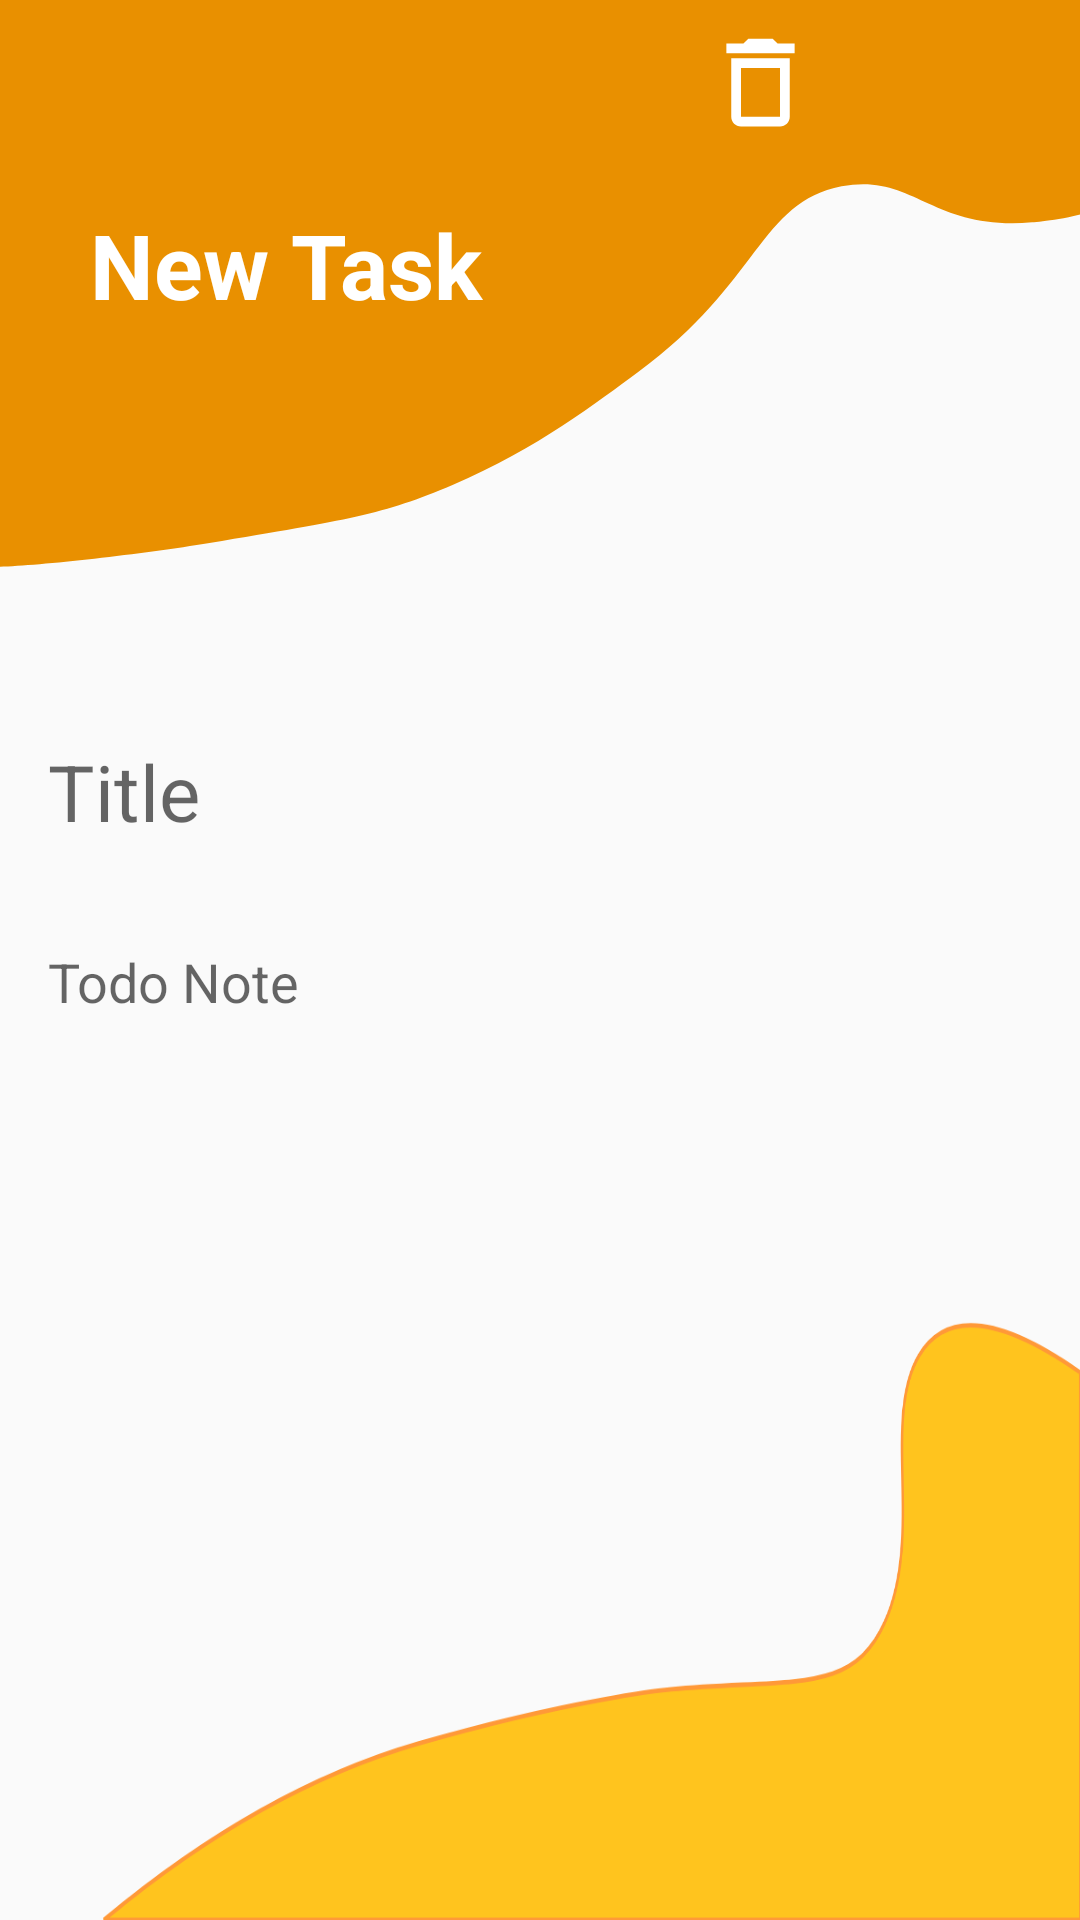

The Android layout XML behind this screen, and the referenced resources:
<!-- AndroidManifest.xml: application theme Theme.TodoList -->
<!-- res/layout/activity_add_todo.xml -->
<?xml version="1.0" encoding="utf-8"?>
<androidx.constraintlayout.widget.ConstraintLayout xmlns:android="http://schemas.android.com/apk/res/android"
    xmlns:app="http://schemas.android.com/apk/res-auto"
    xmlns:tools="http://schemas.android.com/tools"
    android:layout_width="match_parent"
    android:layout_height="match_parent"
    tools:context=".presentation.add_todo_activity.AddTodoActivity">

    <ImageView
        android:id="@+id/imageView"
        android:layout_width="413dp"
        android:layout_height="189dp"
        android:scaleType="fitXY"
        android:src="@drawable/design1"
        app:layout_constraintStart_toStartOf="parent"
        app:layout_constraintTop_toTopOf="parent" />
    <TextView
        android:id="@+id/textView"
        android:layout_width="wrap_content"
        android:layout_height="wrap_content"
        android:layout_marginTop="68dp"
        android:layout_marginStart="30dp"
        android:text="New Task"
        android:textStyle="bold"
        android:textColor="@color/white"
        android:textSize="30sp"
        app:layout_constraintStart_toStartOf="parent"
        app:layout_constraintTop_toTopOf="parent" />

        <RelativeLayout
            android:layout_width="wrap_content"
            android:layout_height="wrap_content"
            tools:ignore="MissingConstraints">

            <ImageView
                android:id="@+id/img_back_arrow"
                android:layout_width="55dp"
                android:layout_height="55dp"
                android:padding="8dp"
                app:srcCompat="@drawable/back" />

            <ImageView
                android:id="@+id/img_check"
                android:layout_width="55dp"
                android:layout_height="55dp"
                android:layout_alignParentEnd="true"
                android:layout_marginEnd="12dp"
                android:padding="8dp"
                app:srcCompat="@drawable/check" />

            <ImageView
                android:id="@+id/img_delete"
                android:layout_width="55dp"
                android:layout_height="55dp"
                android:layout_marginEnd="12dp"
                android:layout_toLeftOf="@+id/img_check"
                android:padding="8dp"
                app:srcCompat="@drawable/delete" />
            <ImageView
                android:id="@+id/imageView3"
                android:layout_width="match_parent"
                android:layout_height="match_parent"
                android:scaleType="fitXY"
                android:src="@drawable/design2"
                app:layout_constraintBottom_toBottomOf="parent"
                app:layout_constraintTop_toBottomOf="@+id/imageView"
                app:layout_constraintVertical_bias="1.0"
                tools:layout_editor_absoluteX="0dp" />

        </RelativeLayout>

    <EditText
        android:id="@+id/et_title"
        android:layout_width="0dp"
        android:layout_height="50dp"
        android:layout_marginStart="16dp"
        android:layout_marginTop="50dp"
        android:layout_marginEnd="16dp"
        android:background="@null"
        android:hint="Title"
        android:textSize="26sp"
        app:layout_constraintEnd_toEndOf="parent"
        app:layout_constraintStart_toStartOf="parent"
        app:layout_constraintTop_toBottomOf="@id/imageView" />

    <EditText
        android:id="@+id/et_note"
        android:layout_width="0dp"
        android:layout_height="0dp"
        android:layout_marginTop="26dp"
        android:layout_marginBottom="26dp"
        android:background="@null"
        android:ems="10"
        android:gravity="top"
        android:hint="Todo Note"
        android:inputType="textMultiLine"
        android:lineSpacingMultiplier="1.8"
        app:layout_constraintEnd_toEndOf="@+id/et_title"
        app:layout_constraintStart_toStartOf="@+id/et_title"
        app:layout_constraintTop_toBottomOf="@+id/et_title"
        app:layout_constraintBottom_toBottomOf="parent"/>


</androidx.constraintlayout.widget.ConstraintLayout>
<!-- resources referenced by this layout -->
<resources>
  <color name="white">#FFFFFFFF</color>
  <!-- drawable delete (drawable) -->
  <vector android:height="24dp" android:tint="#FFFFFFFF"
      android:viewportHeight="24" android:viewportWidth="24"
      android:width="24dp" xmlns:android="http://schemas.android.com/apk/res/android">
      <path android:fillColor="@android:color/white" android:pathData="M6,19c0,1.1 0.9,2 2,2h8c1.1,0 2,-0.9 2,-2L18,7L6,7v12zM8,9h8v10L8,19L8,9zM15.5,4l-1,-1h-5l-1,1L5,4v2h14L19,4z"/>
  </vector>
  <!-- drawable design1 (drawable) -->
  <vector xmlns:android="http://schemas.android.com/apk/res/android"
      android:width="425.2dp"
      android:height="198.4dp"
      android:viewportWidth="425.2"
      android:viewportHeight="198.4">
    <path
        android:pathData="M425.2,0c0.5,7.4 0.9,29.4 -13.8,48.9c-19.2,25.6 -50.1,28.3 -57.2,28.9c-34.6,3 -40.7,-17.5 -65.4,-12.6c-28.1,5.6 -28.1,33.9 -69.8,65c-13.7,10.2 -34.4,26.8 -63.7,39.5c-23.9,10.4 -35.9,12.2 -83.4,20.3c-22.9,3.9 -58.9,8 -72.1,8.3C-0.2,131.8 -0.3,65.2 -0.5,-1.4C141.4,-1 283.3,-0.5 425.2,0z"
        android:fillColor="#E99000"/>
  </vector>
  <!-- drawable design2 (drawable) -->
  <vector xmlns:android="http://schemas.android.com/apk/res/android"
      android:width="425.2dp"
      android:height="425.2dp"
      android:viewportWidth="425.2"
      android:viewportHeight="425.2">
    <path
        android:strokeWidth="1"
        android:pathData="M425.2,303.9c-22.8,-9 -50.3,-16.2 -63.4,-3.7c-14.7,13.9 1.8,39.8 -13.4,59c-12.8,16.2 -35.8,12.4 -84.1,14.9c0,0 -37.4,1.9 -99.5,12c-30,4.9 -72.9,15.1 -124,39.1c128.2,0 256.3,0 384.5,0C425.2,384.8 425.2,344.3 425.2,303.9z"
        android:fillColor="#FFC41E"
        android:strokeColor="#FF9938"/>
  </vector>
  <style name="Theme.TodoList" parent="Theme.AppCompat.Light.NoActionBar">
          
          <item name="colorPrimary">@color/purple_500</item>
          <item name="colorPrimaryVariant">@color/purple_700</item>
          <item name="colorOnPrimary">@color/white</item>
          
          <item name="colorSecondary">@color/teal_200</item>
          <item name="colorSecondaryVariant">@color/teal_700</item>
          <item name="colorOnSecondary">@color/black</item>
          
          <item name="android:statusBarColor" tools:targetApi="l">?attr/colorPrimaryVariant</item>
          
      </style>
  <color name="purple_500">#FF6200EE</color>
  <color name="purple_700">#FF3700B3</color>
  <color name="teal_200">#8BC34A</color>
  <color name="teal_700">#FF018786</color>
  <color name="black">#FF000000</color>
</resources>
